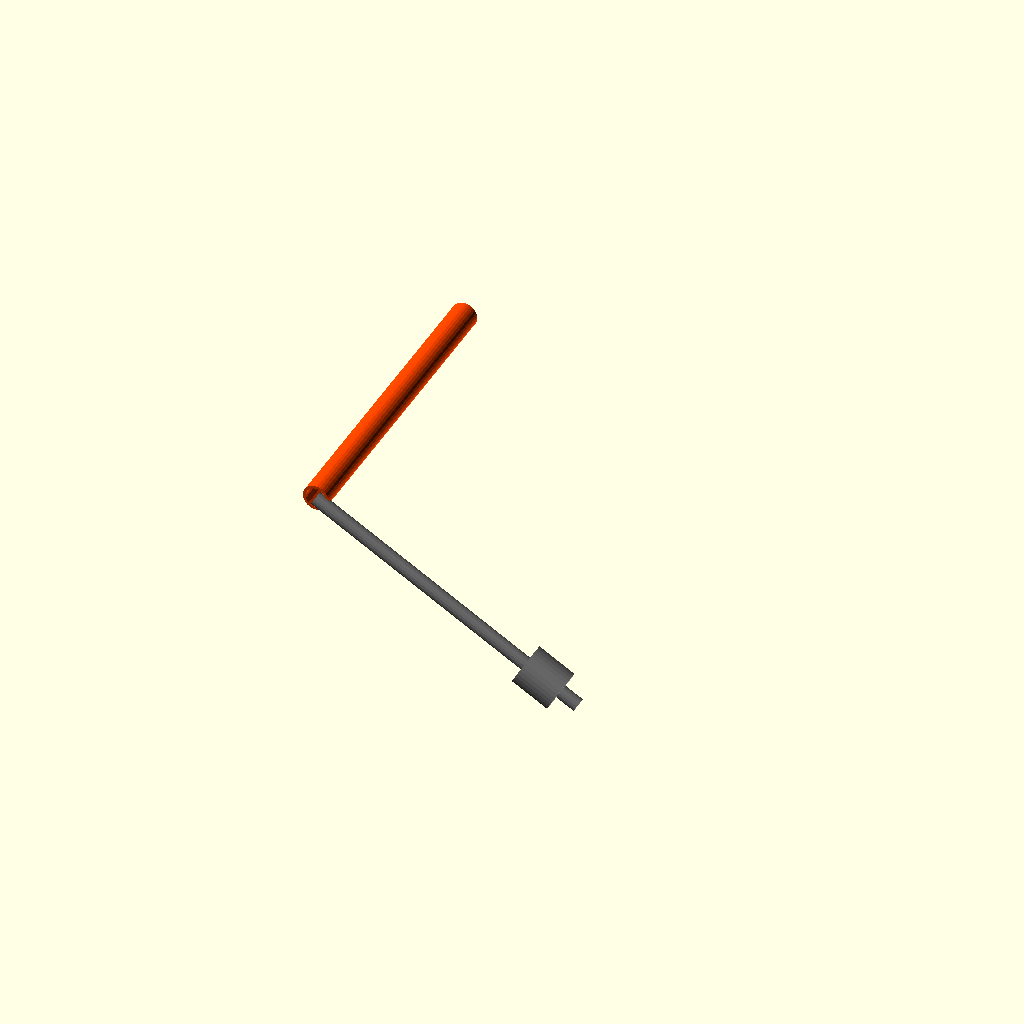
Cell 1 — every parameter at its default value.
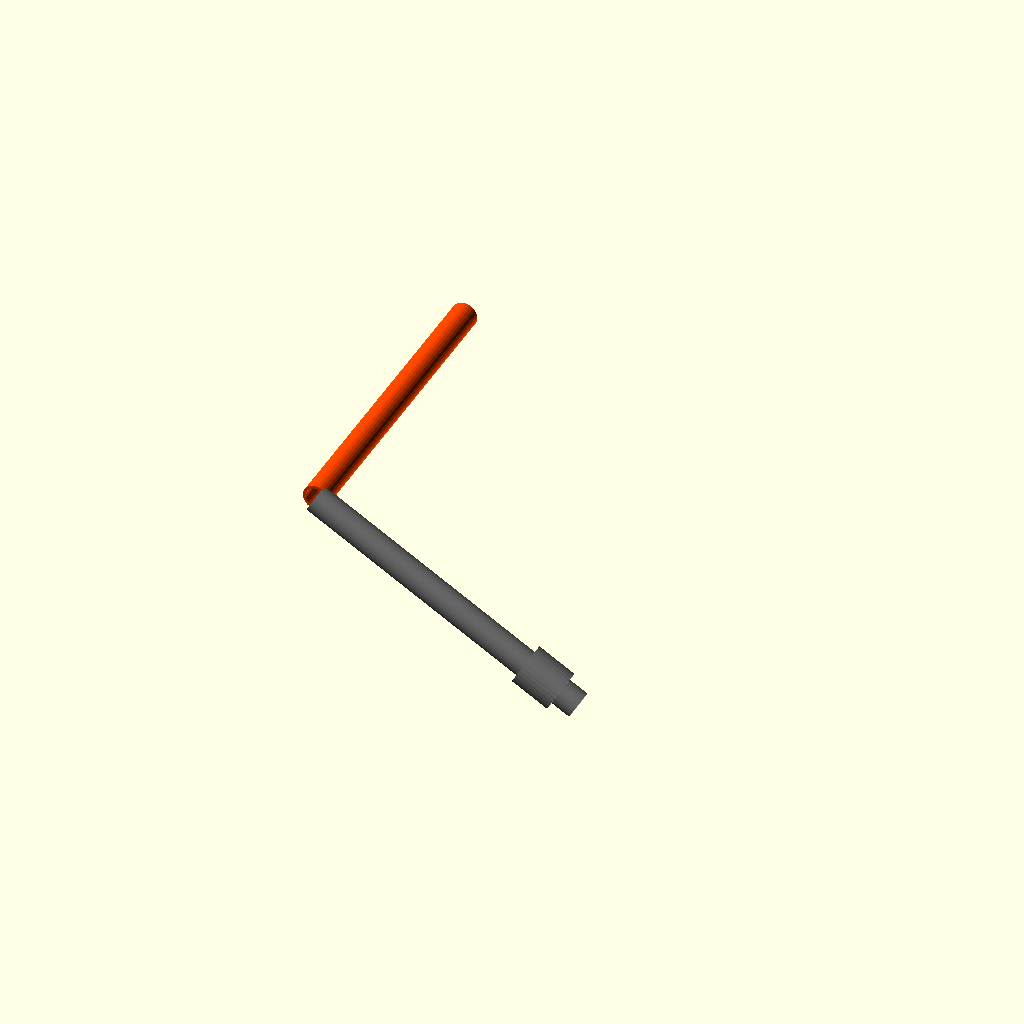
Cell 2: the same model with r_varilla = 10.
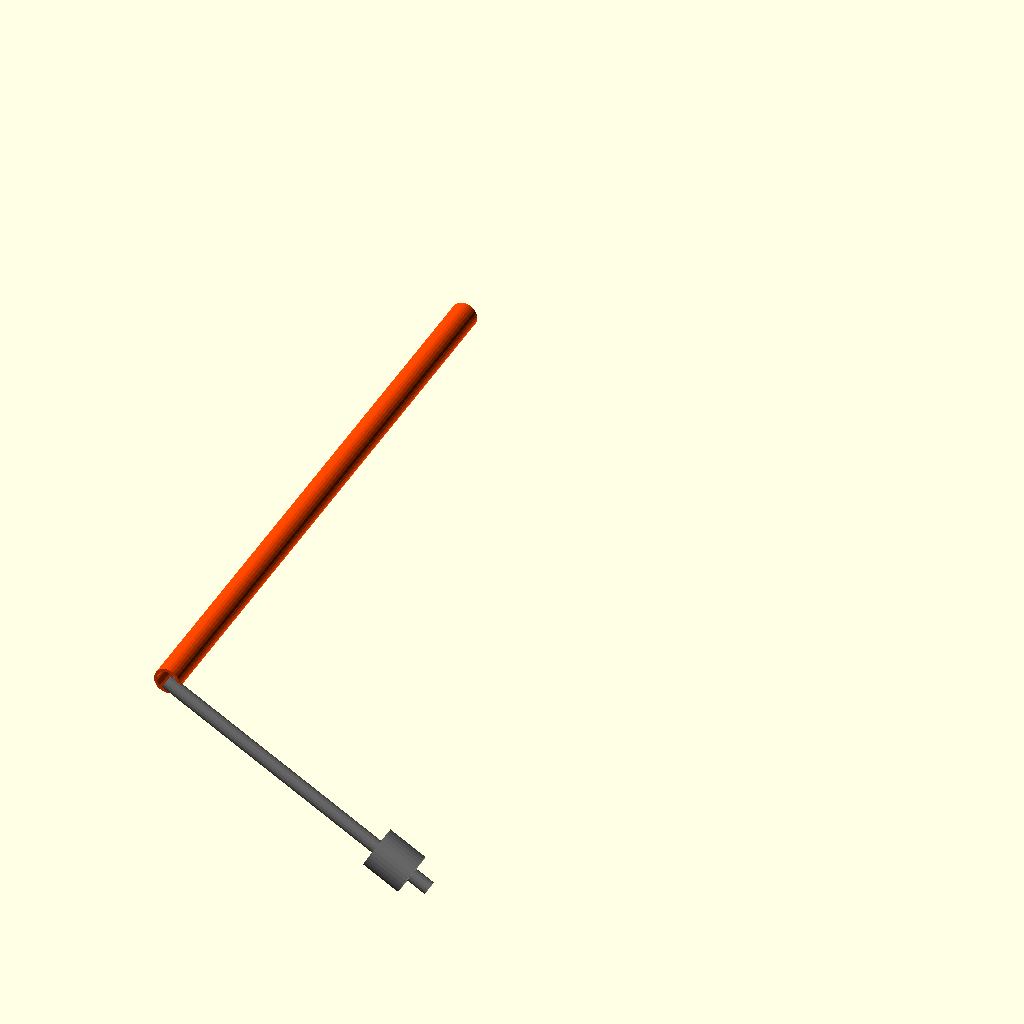
Cell 3: the same model with armlength = 474.
All cells are drawn from one camera (rotation 55°, 0°, 25°, orthographic, colour scheme Cornfield), so only the parameter changes between them.
OpenSCAD source file reportes/06_afuncional/openscad/furuta_03.scad:
// ==================== PARÁMETROS ====================
L_pendulo = 225;          
L_peso = 30;              
r_peso = 15;
r_varilla = 5;

armlength = 237;
pared = 2;
diam_tubo_arm = 19;
radio_ext = diam_tubo_arm / 2;
radio_int = radio_ext - pared;

// ==================== MÓDULOS ====================

// Brazo: se extiende a lo largo del eje Y positivo
module arm(){
    rotate([90, 0, 0]) {
        difference(){
            cylinder(h=armlength, r=radio_ext, center=false);
            cylinder(h=armlength + 2, r=radio_int, center=false);
        }
    }
}

// Péndulo: su PIVOTE está en el origen (parte superior de la varilla)
module pendulo(angulo){
    rotate([0, -angulo, 0]) { // Gira alrededor del eje Y (eje del brazo)
        // Varilla (baja desde 0 hasta -225)
        translate([0, 0, -L_pendulo])
            cylinder(h=L_pendulo, r=r_varilla, center=false);
        // Peso (situado a 15mm del extremo)
        translate([0, 0, -210])
            cylinder(h=L_peso, r=r_peso, center=false);
    }
}

// Sistema completo del péndulo de Furuta
module furuta(theta, alpha){
    rotate([0, 0, theta]) {        // 1. Rotación del brazo en el plano horizontal
        color("orangered")
        arm();                      // Dibuja el brazo desde el origen
        
        color("gray")
        translate([0,-armlength, 0]) { // 2. Traslada al extremo del brazo
            pendulo(alpha);          // 3. Dibuja el péndulo con su inclinación
        }
    }
}

// ==================== PÉNDULO AMORTIGUADO ====================
// Oscilación con decaimiento exponencial (péndulo real que desacelera)

A0    = 60;    // Amplitud inicial en grados
omega = 600;   // Frecuencia angular (grados por unidad de tiempo)
lambda = 1.0;  // Coeficiente de amortiguamiento (mayor = frena más rápido)

// Ángulo: A0 * e^(-lambda*t) * cos(omega*t)
alpha = A0 * exp(-lambda * $t) * cos(omega * $t);

furuta(0, alpha);
Customizer parameters (derived from the source; name, type, default, range or options):
L_pendulo: number, default 225
L_peso: number, default 30
r_peso: number, default 15
r_varilla: number, default 5
armlength: number, default 237
pared: number, default 2
diam_tubo_arm: number, default 19
